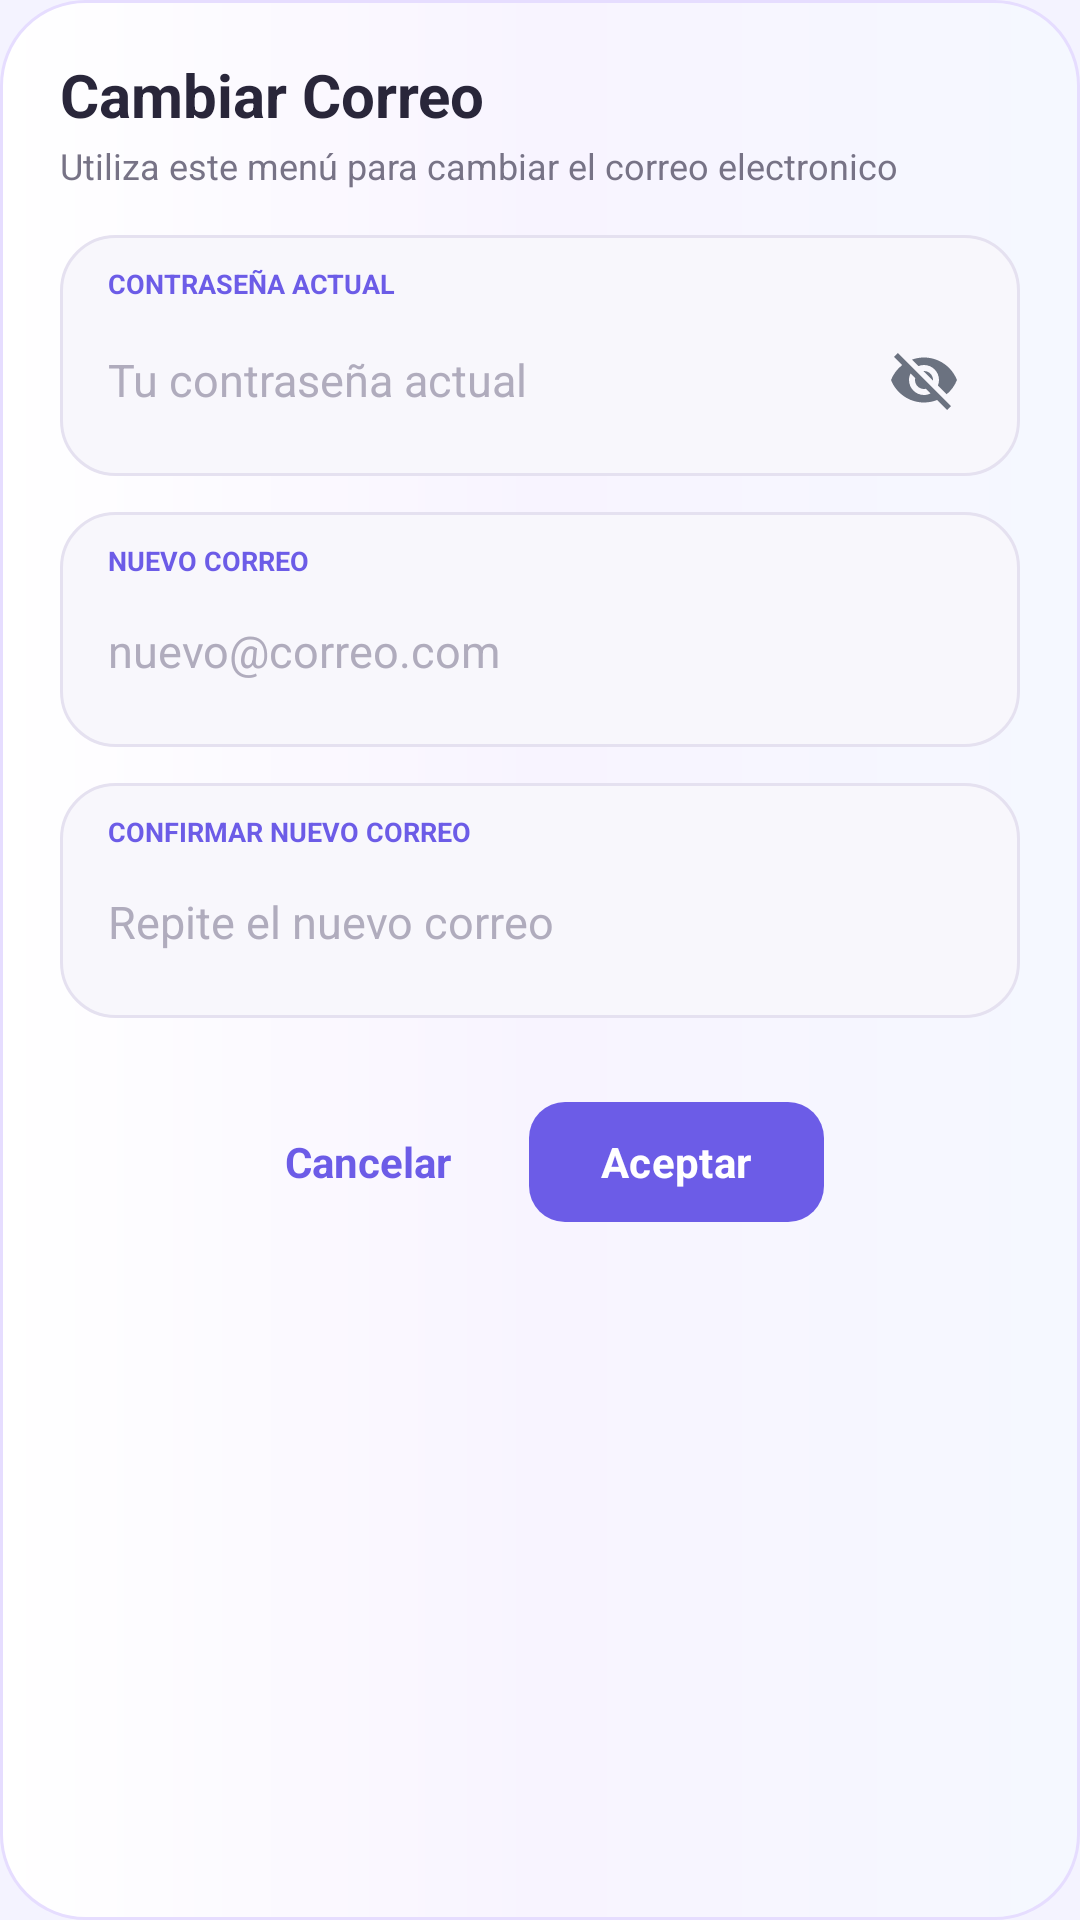

Here is an Android app screen rendered from its layout file. Give the layout XML and the strings, colors and styles it references.
<!-- AndroidManifest.xml: application theme Theme.Semiologia -->
<!-- res/layout/dialog_cambiar_correo.xml -->
<?xml version="1.0" encoding="utf-8"?>
<LinearLayout xmlns:android="http://schemas.android.com/apk/res/android"
    android:layout_width="match_parent"
    android:layout_height="wrap_content"
    xmlns:app="http://schemas.android.com/apk/res-auto"
    android:orientation="vertical"
    android:paddingStart="20dp"
    android:background="@drawable/bg_learning_card"
    android:paddingTop="18dp"
    android:paddingEnd="20dp">

    <TextView
        android:id="@+id/tvTituloDialog"
        android:layout_width="match_parent"
        android:layout_height="wrap_content"
        android:layout_marginBottom="1dp"
        android:gravity="left"
        android:text="Cambiar Correo"
        android:textColor="@color/app_text_primary"
        android:textSize="20sp"
        android:textStyle="bold" />

    <TextView
        android:layout_width="wrap_content"
        android:layout_height="wrap_content"
        android:layout_marginTop="1dp"
        android:layout_marginBottom="15dp"
        android:text="Utiliza este menú para cambiar el correo electronico"
        android:textColor="@color/app_text_secondary"
        android:textSize="12sp" />


    <LinearLayout
        android:layout_width="match_parent"
        android:layout_height="wrap_content"
        android:layout_marginBottom="12dp"
        android:background="@drawable/bg_input_moderno"
        android:orientation="vertical"
        android:paddingStart="16dp"
        android:paddingTop="10dp"
        android:paddingEnd="12dp"
        android:paddingBottom="8dp">

        <TextView
            android:layout_width="wrap_content"
            android:layout_height="wrap_content"
            android:text="CONTRASEÑA ACTUAL"
            android:textColor="@color/app_primary_ui"
            android:textSize="9sp"
            android:textStyle="bold" />


        <RelativeLayout
            android:layout_width="match_parent"
            android:layout_height="wrap_content"
            android:layout_marginTop="2dp">

        <EditText
            android:id="@+id/etCorreoActual"
            android:layout_width="match_parent"
            android:layout_height="48dp"
            android:layout_toStartOf="@+id/ivToggleActual"
            android:background="@android:color/transparent"
            android:hint="Tu contraseña actual"
            android:inputType="textPassword"
            android:maxLines="1"
            android:padding="0dp"
            android:textColor="@color/app_text_primary"
            android:textColorHint="#B0ACBD"
            android:textSize="15sp" />

            <ImageView
                android:id="@+id/ivToggleActual"
                android:layout_width="wrap_content"
                android:layout_height="wrap_content"
                android:layout_alignParentEnd="true"
                android:layout_centerVertical="true"
                android:background="?attr/selectableItemBackgroundBorderless"
                android:padding="8dp"
                android:src="@drawable/ic_ojo_cerrado" />


        </RelativeLayout>



    </LinearLayout>

    <LinearLayout
        android:layout_width="match_parent"
        android:layout_height="wrap_content"
        android:layout_marginBottom="12dp"
        android:background="@drawable/bg_input_moderno"
        android:orientation="vertical"
        android:paddingStart="16dp"
        android:paddingTop="10dp"
        android:paddingEnd="12dp"
        android:paddingBottom="8dp">

        <TextView
            android:layout_width="wrap_content"
            android:layout_height="wrap_content"
            android:text="NUEVO CORREO"
            android:textColor="@color/app_primary_ui"
            android:textSize="9sp"
            android:textStyle="bold" />

        <EditText
            android:id="@+id/etCorreoNuevo"
            android:layout_width="match_parent"
            android:layout_height="48dp"
            android:background="@android:color/transparent"
            android:hint="nuevo@correo.com"
            android:inputType="textEmailAddress"
            android:maxLines="1"
            android:padding="0dp"
            android:textColor="@color/app_text_primary"
            android:textColorHint="#B0ACBD"
            android:textSize="15sp" />

    </LinearLayout>

    <LinearLayout
        android:layout_width="match_parent"
        android:layout_height="wrap_content"
        android:background="@drawable/bg_input_moderno"
        android:orientation="vertical"
        android:paddingStart="16dp"
        android:paddingTop="10dp"
        android:paddingEnd="12dp"
        android:paddingBottom="8dp">

        <TextView
            android:layout_width="wrap_content"
            android:layout_height="wrap_content"
            android:text="CONFIRMAR NUEVO CORREO"
            android:textColor="@color/app_primary_ui"
            android:textSize="9sp"
            android:textStyle="bold" />

        <EditText
            android:id="@+id/etCorreoConfirmar"
            android:layout_width="match_parent"
            android:layout_height="48dp"
            android:background="@android:color/transparent"
            android:hint="Repite el nuevo correo"
            android:inputType="textEmailAddress"
            android:maxLines="1"
            android:padding="0dp"
            android:textColor="@color/app_text_primary"
            android:textColorHint="#B0ACBD"
            android:textSize="15sp" />

    </LinearLayout>



    <LinearLayout
        android:layout_width="match_parent"
        android:layout_height="wrap_content"
        android:layout_marginTop="24dp"
        android:layout_marginBottom="20dp"
        android:gravity="center"
        android:orientation="horizontal">

        <TextView
            android:id="@+id/btnCancelarCorreo"
            android:layout_width="wrap_content"
            android:layout_height="wrap_content"
            android:layout_marginEnd="16dp"
            android:padding="10dp"
            android:text="Cancelar"
            android:textColor="@color/app_primary_ui"
            android:textStyle="bold" />

        <com.google.android.material.button.MaterialButton
            android:id="@+id/btnAceptarCorreo"
            android:layout_width="wrap_content"
            android:layout_height="wrap_content"
            android:text="Aceptar"
            android:textColor="#FFFFFF"
            android:textStyle="bold"
            app:backgroundTint="#6C5CE7"
            app:cornerRadius="12dp" />
    </LinearLayout>

</LinearLayout>
<!-- resources referenced by this layout -->
<resources>
  <color name="app_primary_ui">#6C5CE7</color>
  <color name="app_text_primary">#29263A</color>
  <color name="app_text_secondary">#777386</color>
  <!-- drawable bg_input_moderno (drawable) -->
  <?xml version="1.0" encoding="utf-8"?>
  <shape
      xmlns:android="http://schemas.android.com/apk/res/android"
      android:shape="rectangle">
  
      <solid android:color="#F8F7FC" />
  
      <stroke
          android:width="1dp"
          android:color="#E5E1F0" />
  
      <corners android:radius="18dp" />
  
  </shape>
  <!-- drawable bg_learning_card (drawable) -->
  <?xml version="1.0" encoding="utf-8"?>
  <shape xmlns:android="http://schemas.android.com/apk/res/android"
      android:shape="rectangle">
  
      <gradient
          android:angle="0"
          android:startColor="#FFFFFF"
          android:centerColor="#F8F4FF"
          android:endColor="#F5F8FF" />
  
      <corners android:radius="28dp" />
  
      <stroke
          android:width="1dp"
          android:color="#E6DDFF" />
  </shape>
  <!-- drawable ic_ojo_cerrado (drawable) -->
  <?xml version="1.0" encoding="utf-8"?>
  <vector xmlns:android="http://schemas.android.com/apk/res/android"
      android:width="24dp"
      android:height="24dp"
      android:viewportWidth="24"
      android:viewportHeight="24"
      android:tint="#6B7280">
      <path
          android:fillColor="#FFFFFF"
          android:pathData="M12,7c2.76,0 5,2.24 5,5 0,0.65 -0.13,1.26 -0.36,1.83l2.92,2.92c1.51,-1.26 2.7,-2.89 3.43,-4.75 -1.73,-4.39 -6,-7.5 -11,-7.5 -1.4,0 -2.74,0.25 -3.98,0.7l2.16,2.16C10.74,7.13 11.35,7 12,7zM2,4.27l2.28,2.28 0.46,0.46C3.08,8.3 1.78,10.02 1,12c1.73,4.39 6,7.5 11,7.5 1.55,0 3.03,-0.3 4.38,-0.84l0.42,0.42L19.73,22 21,20.73 3.27,3 2,4.27zM7.53,9.8l1.55,1.55c-0.05,0.21 -0.08,0.43 -0.08,0.65 0,1.66 1.34,3 3,3 0.22,0 0.44,-0.03 0.65,-0.08l1.55,1.55c-0.67,0.33 -1.41,0.53 -2.2,0.53 -2.76,0 -5,-2.24 -5,-5 0,-0.79 0.2,-1.53 0.53,-2.2zM11.84,9.02l3.15,3.15 0.02,-0.16c0,-1.66 -1.34,-3 -3,-3l-0.17,0.01z" />
  </vector>
  <color name="primary">#4F46E5</color>
  <color name="on_primary">#FFFFFF</color>
  <color name="primary_light">#A78BFA</color>
  <color name="secondary">#0EA5E9</color>
  <color name="on_secondary">#FFFFFF</color>
  <color name="app_background">#F4F3FF</color>
  <color name="surface">#FFFFFF</color>
  <color name="on_surface">#1E1B4B</color>
  <color name="on_surface_variant">#6B7280</color>
  <color name="app_outline">#E9E6F4</color>
  <color name="app_surface_alt">#FAF9FD</color>
  <color name="app_surface_elevated">#FFFFFF</color>
  <color name="brand_start">#7C3AED</color>
  <style name="ThemeOverlay.Semiologia.Dialog" parent="ThemeOverlay.Material3.MaterialAlertDialog">
          <item name="colorSurface">@color/app_surface_elevated</item>
          <item name="colorOnSurface">@color/app_text_primary</item>
          <item name="colorPrimary">@color/app_primary_ui</item>
          <item name="shapeAppearanceMediumComponent">@style/ShapeAppearance.Semiologia.Dialog</item>
      </style>
  <style name="ShapeAppearance.Semiologia.Dialog" parent="">
          <item name="cornerFamily">rounded</item>
          <item name="cornerSize">24dp</item>
      </style>
</resources>
